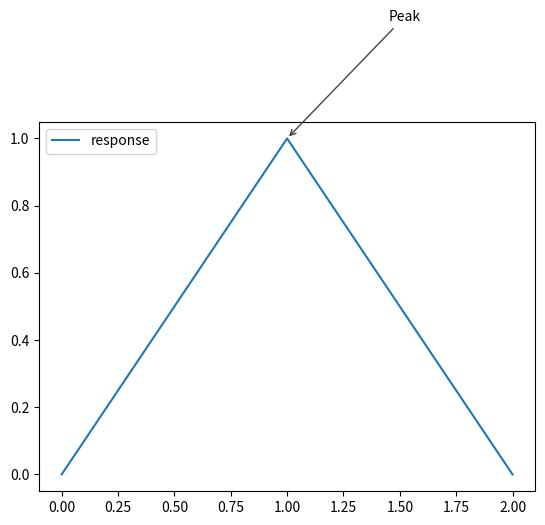

Write Python code to recreate this figure.
import matplotlib.pyplot as plt

fig, ax = plt.subplots()
ax.plot([0, 1, 2], [0, 1, 0], label="response")
ax.annotate(
    "Peak",
    xy=(1, 1),
    xytext=(1.45, 1.35),
    arrowprops={"arrowstyle": "->", "color": "#444444"},
)
ax.legend()
